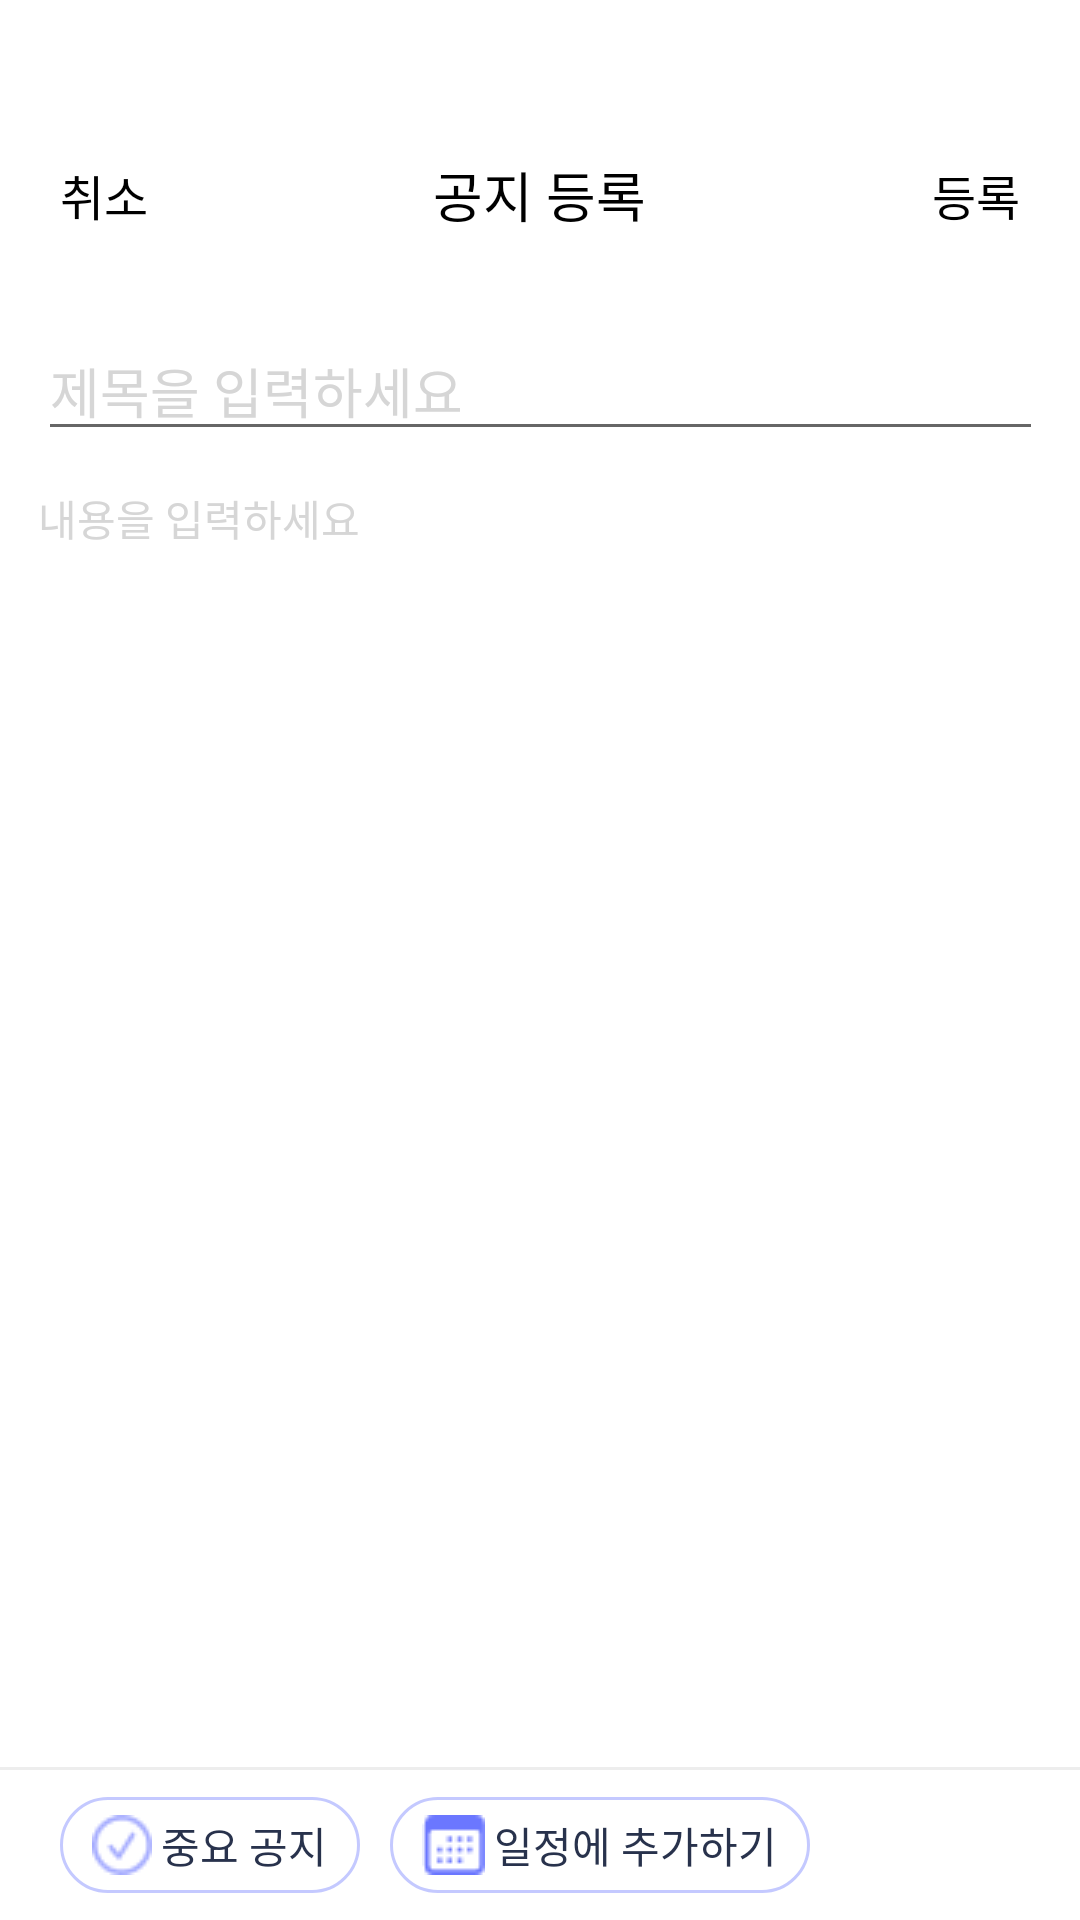

Write the Android layout XML for this screen, with the resource values it uses.
<!-- AndroidManifest.xml: application theme Theme.SonagiBookapp -->
<!-- res/layout/activity_notice_add.xml -->
<?xml version="1.0" encoding="utf-8"?>
<androidx.constraintlayout.widget.ConstraintLayout xmlns:android="http://schemas.android.com/apk/res/android"
    xmlns:app="http://schemas.android.com/apk/res-auto"
    xmlns:tools="http://schemas.android.com/tools"
    android:layout_width="match_parent"
    android:layout_height="match_parent"
    android:background="@color/white"
    tools:context=".notice.NoticeAddActivity">

    <LinearLayout
        android:layout_width="match_parent"
        android:layout_height="50dp"
        android:layout_marginTop="40dp"
        android:layout_marginHorizontal="20dp"
        android:orientation="horizontal"
        app:layout_constraintTop_toTopOf="parent"
        android:gravity="center"
        android:id="@+id/noticeAddToolContainer">
        <TextView
            android:layout_width="wrap_content"
            android:layout_height="wrap_content"
            android:text="취소"
            android:gravity="left"
            android:layout_weight="1"
            android:textFontWeight="400"
            android:textColor="@color/black"
            android:textSize="16dp"
            android:id="@+id/noticeAddCancelBtn"
            android:fontFamily="@font/bold"
            android:includeFontPadding="false"
            />
        <TextView
            android:gravity="center"
            android:layout_weight="1"
            android:layout_width="wrap_content"
            android:layout_height="wrap_content"
            android:text="공지 등록"
            android:textColor="@color/black"
            android:textSize="18dp"
            android:fontFamily="@font/bold"
            android:includeFontPadding="false"
            />
        <TextView
            android:layout_weight="1"
            android:id="@+id/noticeAddSendBtn"
            android:layout_width="wrap_content"
            android:layout_height="wrap_content"
            android:text="등록"
            android:gravity="right"
            android:textFontWeight="400"
            android:textColor="@color/black"
            android:textSize="16dp"
            android:fontFamily="@font/bold"
            android:includeFontPadding="false"
            />
    </LinearLayout>

    <EditText
        android:id="@+id/noticeAddInputTitle"
        android:layout_width="335dp"
        android:layout_height="wrap_content"
        android:layout_marginTop="17dp"
        android:hint="제목을 입력하세요"
        android:inputType="text"
        android:textColor="@color/black"
        android:fontFamily="@font/medium"
        android:textFontWeight="500"
        android:textColorHint="#D6D6D6"
        android:textSize="18dp"
        android:includeFontPadding="false"
        app:layout_constraintEnd_toEndOf="parent"
        app:layout_constraintStart_toStartOf="parent"
        app:layout_constraintTop_toBottomOf="@id/noticeAddToolContainer" />

    <EditText
        android:id="@+id/noticeAddInputContext"
        android:layout_width="335dp"
        android:layout_height="wrap_content"
        android:gravity="top"
        android:layout_marginTop="12dp"
        android:hint="내용을 입력하세요"
        android:inputType="textMultiLine"
        android:textColorHint="#D6D6D6"
        android:textColor="@color/black"
        android:fontFamily="@font/medium"
        android:background="@null"
        android:textFontWeight="400"
        android:textSize="14dp"
        android:includeFontPadding="false"
        app:layout_constraintEnd_toEndOf="parent"
        app:layout_constraintStart_toStartOf="parent"
        app:layout_constraintTop_toBottomOf="@id/noticeAddInputTitle" />

    <androidx.constraintlayout.widget.ConstraintLayout
        android:visibility="invisible"
        android:background="@drawable/notice_link_item"
        android:padding="20dp"
        android:layout_marginTop="40dp"
        android:layout_width="335dp"
        android:layout_height="wrap_content"
        app:layout_constraintTop_toBottomOf="@id/noticeAddInputContext"
        android:id="@+id/noticeAddLinkedContainer"
        app:layout_constraintStart_toStartOf="parent"
        app:layout_constraintEnd_toEndOf="parent">

        <TextView
            app:layout_constraintStart_toStartOf="parent"
            app:layout_constraintTop_toTopOf="parent"
            android:layout_width="wrap_content"
            android:layout_height="wrap_content"
            android:text="기타"
            android:textSize="10dp"
            android:background="@drawable/schedule_etc"
            android:paddingHorizontal="6dp"
            android:paddingVertical="2dp"
            android:fontFamily="@font/medium"
            android:textFontWeight="700"
            android:textColor="#FFFFFF"
            android:includeFontPadding="false"
            android:id="@+id/noticeAddLinkedType"/>

        <TextView
            android:layout_width="wrap_content"
            android:layout_height="wrap_content"
            android:id="@+id/noticeAddLinkedTitle"
            android:text="테스트"
            app:layout_constraintStart_toEndOf="@id/noticeAddLinkedType"
            android:layout_marginStart="5dp"
            android:fontFamily="@font/regular"
            android:textSize="14dp"
            android:textFontWeight="500"
            android:textColor="#28324C"
            android:includeFontPadding="false"
            app:layout_constraintTop_toTopOf="parent"/>
        <LinearLayout
            android:layout_width="wrap_content"
            android:layout_height="wrap_content"
            android:id="@+id/noticeAddLinkedPlace"
            android:orientation="horizontal"
            app:layout_constraintStart_toStartOf="parent"
            app:layout_constraintTop_toBottomOf="@id/noticeAddLinkedTitle">
            <ImageView
                android:layout_width="10dp"
                android:layout_height="13dp"
                android:src="@drawable/schedule_place"
                android:layout_marginTop="3dp"
                android:layout_marginEnd="4dp"/>
            <TextView
                android:layout_width="wrap_content"
                android:layout_height="wrap_content"
                android:text="오비룸"
                android:id="@+id/noticeAddLinkedPlaceText"
                android:fontFamily="@font/regular"
                android:textSize="14dp"
                android:textFontWeight="500"
                android:textColor="#28324C"
                android:includeFontPadding="false"
                />
        </LinearLayout>

        <TextView
            android:layout_width="wrap_content"
            android:layout_height="wrap_content"
            android:id="@+id/noticeAddLinkedTime"
            android:text="오후 7:00\n~9:00"
            app:layout_constraintEnd_toEndOf="parent"
            android:fontFamily="@font/regular"
            android:textSize="14dp"
            android:textFontWeight="500"
            android:textColor="#28324C"
            android:includeFontPadding="false"
            app:layout_constraintTop_toTopOf="parent"/>
    </androidx.constraintlayout.widget.ConstraintLayout>
    <LinearLayout
        android:layout_height="1dp"
        android:background="#EDEDED"
        android:layout_marginTop="15dp"
        android:layout_width="match_parent"
        app:layout_constraintBottom_toTopOf="@id/noticeAddBottomContainer"
        android:id="@+id/noticeAddLine"
        app:layout_constraintStart_toStartOf="parent"
        tools:ignore="Orientation" />

        <LinearLayout
            android:layout_width="match_parent"
            android:layout_height="50dp"
            android:id="@+id/noticeAddBottomContainer"
            app:layout_constraintBottom_toBottomOf="parent"
            android:paddingStart="20dp"
            android:gravity="center_vertical"
            android:orientation="horizontal">

        <LinearLayout
            android:id="@+id/noticeAddImportBtn"
            android:layout_width="100dp"
            android:layout_height="32dp"
            android:background="@drawable/notice_round_btn"
            android:gravity="center"
            android:layout_marginEnd="10dp"
            android:orientation="horizontal">
            <ImageView
                android:layout_width="wrap_content"
                android:layout_height="wrap_content"
                android:layout_marginEnd="3dp"
                android:src="@drawable/noticecheck"/>
            <TextView
                android:layout_width="wrap_content"
                android:layout_height="wrap_content"
                android:text="중요 공지"
                android:textSize="14dp"
                android:textFontWeight="400"
                android:textColor="#28324C"
                android:fontFamily="@font/regular"
                android:includeFontPadding="false"/>
                
        </LinearLayout>
        <LinearLayout
            android:layout_width="140dp"
            android:layout_height="32dp"
            android:id="@+id/noticeAddScheAddBtn"
            android:background="@drawable/notice_round_btn"
            android:orientation="horizontal"
            android:gravity="center">
            <ImageView
                android:layout_width="wrap_content"
                android:layout_height="wrap_content"
                android:src="@drawable/noticesche"
                android:layout_marginEnd="3dp"/>
            <TextView
                android:layout_width="wrap_content"
                android:layout_height="wrap_content"
                android:text="일정에 추가하기"
                android:textSize="14dp"
                android:textFontWeight="400"
                android:textColor="#28324C"
                android:fontFamily="@font/regular"
                android:includeFontPadding="false"/>

        </LinearLayout>
    </LinearLayout>



</androidx.constraintlayout.widget.ConstraintLayout>
<!-- resources referenced by this layout -->
<resources>
  <color name="black">#FF000000</color>
  <color name="white">#FFFFFFFF</color>
  <!-- drawable notice_link_item (drawable) -->
  <?xml version="1.0" encoding="utf-8"?>
  <selector xmlns:android="http://schemas.android.com/apk/res/android">
      <item>
          <shape android:shape="rectangle">
              <stroke
                  android:color="#C8CBD0"
                  android:width="1dp"/>
              <solid android:color="#F4F5F6"/>
              <corners android:radius="20dp"/>
          </shape>
      </item>
  </selector>
  <!-- drawable notice_round_btn (drawable) -->
  <?xml version="1.0" encoding="utf-8"?>
  <selector xmlns:android="http://schemas.android.com/apk/res/android">
      <item>
          <shape android:shape="rectangle">
              <stroke
                  android:color="#C4C9FF"
                  android:width="1dp"/>
              <corners android:radius="20dp"/>
          </shape>
      </item>
  </selector>
  <!-- drawable noticecheck: png bitmap (drawable, 698 bytes) -->
  <!-- drawable noticesche: png bitmap (drawable, 526 bytes) -->
  <!-- drawable schedule_etc (drawable) -->
  <?xml version="1.0" encoding="utf-8"?>
  <selector xmlns:android="http://schemas.android.com/apk/res/android">
      <item>
          <shape android:shape="rectangle">
              <stroke
                  android:color="#C8A6FF"
                  android:width="2sp"/>
              <corners android:radius="5dp"/>
              <solid android:color="#C8A6FF"/>
          </shape>
      </item>
  </selector>
  <!-- drawable schedule_place: png bitmap (drawable-v24, 363 bytes) -->
  <style name="Theme.SonagiBookapp" parent="Theme.MaterialComponents.DayNight.NoActionBar">
          
          <item name="colorPrimary">@color/purple_500</item>
          <item name="colorPrimaryVariant">#FFFFFF</item>
          <item name="colorOnPrimary">@color/white</item>
          
          <item name="colorSecondary">@color/teal_200</item>
          <item name="colorSecondaryVariant">@color/teal_700</item>
          <item name="colorOnSecondary">@color/black</item>
          <item name="android:windowTranslucentStatus">true</item>
  
          
      </style>
  <color name="purple_500">#FF6200EE</color>
  <color name="teal_200">#FF03DAC5</color>
  <color name="teal_700">#FF018786</color>
</resources>
